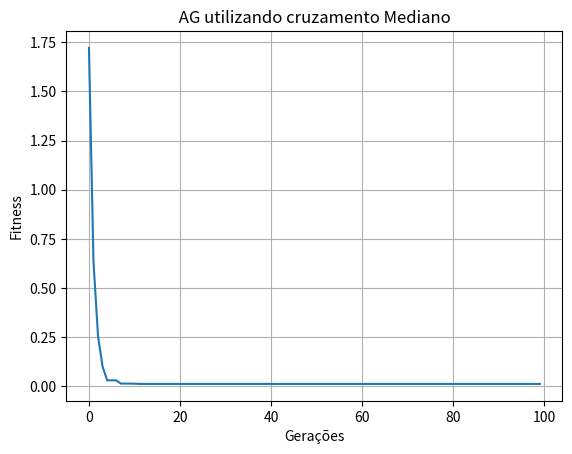

This figure's Python source:
#### aula 09/08 - algoritmo genetico

import math
import random
import numpy as np
import matplotlib.pyplot as plt

def funcaoUm(n):
	y=0
	for i in n:
		y = i*i+y

	fx = -0.2*math.sqrt(1.0/2*y)

	return fx

def funcaoDois(n):

	y=0
	for i in n:
		y = math.cos(2*math.pi*i)+y

	fx = float(1.0/(len(n)))*y

	return fx

def funcaoFinal(n): ### definindo a função final
	fx = -20*math.exp(funcaoUm(n)) - math.exp(funcaoDois(n)) + 20 + math.exp(1)  
	return fx

def defineIndividuos():
	populacao = []
	for i in range(0, 100):
		aux = list(np.random.uniform(low =-.5, high=.5, size=(5,)))
		populacao.append(aux)

	return populacao

def torneio(populacaoFitness):

	contesterOne = random.randint(0, len(populacaoFitness)-1)
	contesterTwo = random.randint(0, len(populacaoFitness)-1)
	
	if populacaoFitness[contesterOne][1]<=populacaoFitness[contesterTwo][1]:

		return populacaoFitness[contesterOne]

	else:

		return populacaoFitness[contesterTwo]

def cruzamentoBlend(individuo1, individuo2):

	alfa = 0.8
	dp = []
	aux = 0
	for i in range(0, len(individuo1)):

		aux = individuo1[i] - individuo2[i]
		if aux<0: aux * -1

		dp.append(aux)

	child = []
	for i in range(0, len(individuo1)):
		valor = random.uniform(min(individuo1[i],individuo2[i])-alfa*dp[i], max((individuo1[i],individuo2[i]))+alfa*dp[i])
		child.append(valor)


	return child


def cruzamento(bestOnes, bestOthers, populacao):


	childs = []


	flagFuncao = 0
	j = 0
	while(j<len(bestOnes)):

		p1 = bestOnes[j][0]
		p2 = bestOthers[j][0]


		if flagFuncao == 0: ### cruzamento mediano

			childs.append(cruzamentoMedio(populacao[p1], populacao[p2]))

		else: ## cruzamento blend alfa

			childs.append(cruzamentoBlend(populacao[p1], populacao[p2]))

		j=j+1

	return childs


def cruzamentoMedio(individuo1, individuo2):

	child = []
	for i in range(0, len(individuo1)):
		child.append(float((individuo1[i]+individuo2[i])/2))

	return child


def selecionaMelhorElemento(populacaoFitness):

	melhor = populacaoFitness[0][1]
	p = 0

	for i in range(0, len(populacaoFitness)):

		if populacaoFitness[i][1] < melhor:

			melhor = populacaoFitness[i][1]
			p = i


	return p, melhor

def mutacao(populacao, taxaMutacao):

	for i in range(0, len(populacao)):

		for j in range(0, len(populacao[i])):
			
			
			x = random.uniform(0, 1)

			if x <= taxaMutacao: ### vou fazer a mutação

				novoGene = random.uniform(-5, 5)
				populacao[i][j] = novoGene

	return populacao




if __name__ == '__main__':
	
	populacao = defineIndividuos()
	taxaMutacao = 0.01 #### é bom entre 1% e 15%
	#### definindo os fitness da população
	quantidadeGeracoes = 100
	flagMelhor =  0
	random.seed()
	melhores = []
	for k in range(0, (quantidadeGeracoes)):


		valorFitness = []
		valorFitness = list(map(funcaoFinal, populacao))

		populacaoFitness = []
		

		for i in range(0, len(valorFitness)):
			aux = []
			aux.append(i) ### id 
			aux.append(valorFitness[i]) #valorFitness
			populacaoFitness.append(aux)
		

		p, melhorValor = selecionaMelhorElemento(populacaoFitness)
		melhorElemento = populacao[p]

		if flagMelhor == 0:
			melhorElemento = populacao[p]
			melhorAntigo = melhorValor
			flagMelhor = 1
		else:
			#print(k , "f(x) ", melhorAntigo, " x ", melhorValor)
			if melhorValor<melhorAntigo:
				melhorElemento = populacao[p]
				melhorAntigo = melhorValor
			else:
				melhorValor = melhorAntigo ### atualizando o valor
		melhores.append(melhorValor) ## meu x


		bestOnes = []

		for i in range(0, len(populacaoFitness)-1): #### escolhendo os melhores por torneio

			bestOnes.append(torneio(populacaoFitness))

		bestOthers = []

		for i in range(0, len(populacaoFitness)-1): ### escolhendo os melhores por torneio

			bestOthers.append(torneio(populacaoFitness))

		populacao = cruzamento(bestOnes, bestOthers, populacao)
		populacao.append(melhorElemento) ### adicionando o novo elemento de nossa população
		
		############# é hora de mutar
		populacao = mutacao(populacao, taxaMutacao)
	

	print("O melhor valor foi: ", melhorValor)

	arq = open("saida.txt", 'w')
	for i  in melhores:	
		arq.write(str(i)+'\n')
	arq.close()
	### imprimindo os melhores
	x = np.array(range(len(melhores))) ## fazendo o eixo x
	plt.plot(x, melhores)
	plt.title(" AG utilizando cruzamento Mediano ")
	plt.grid(True) ### imprimindo as grades atrás
	plt.xlabel("Gerações")
	plt.ylabel("Fitness")
	plt.show()









	
	




	#while(funcaoFinal(n)!=0 or cont==5):
